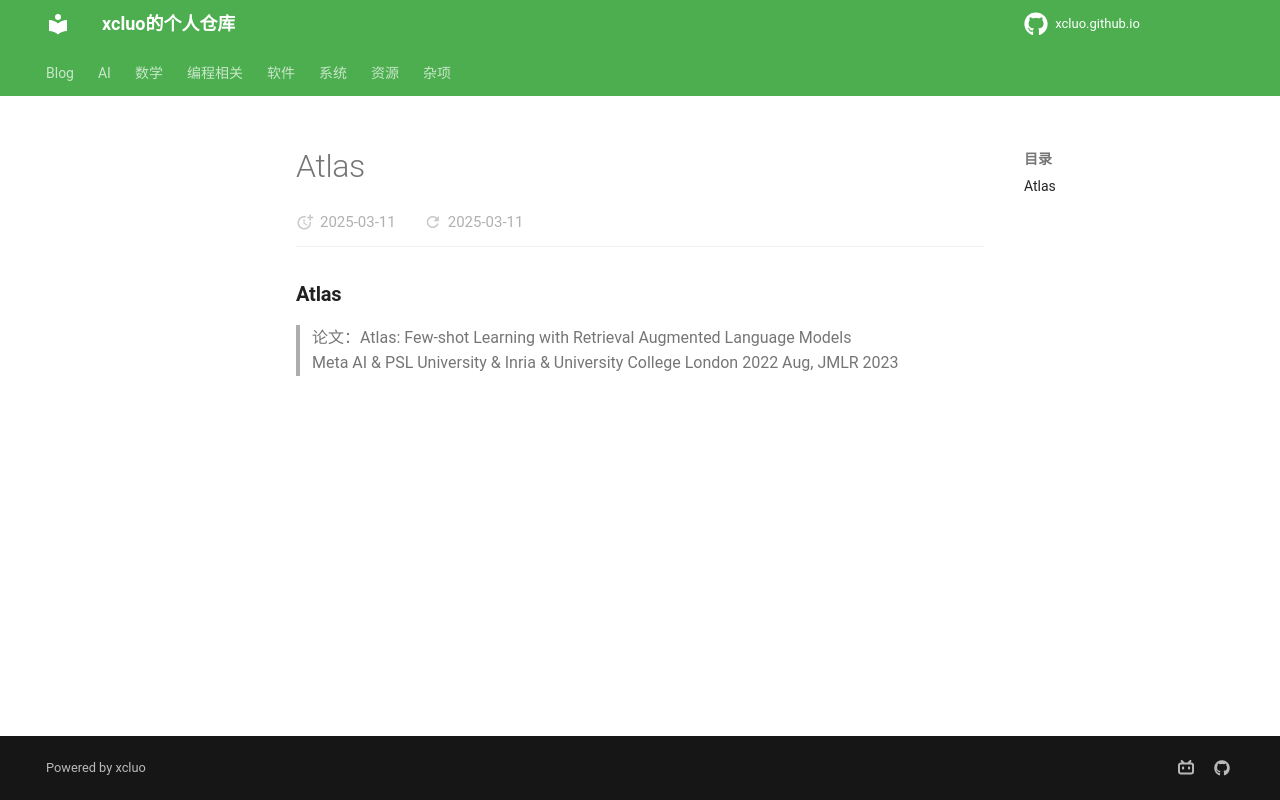

repository: xcluo/xcluo.github.io · page: AI/Paper_Reading/LM/LMs/RAG/atlas.html · generator: mkdocs

### Atlas
> 论文：Atlas: Few-shot Learning with Retrieval Augmented Language Models  
> Meta AI & PSL University & Inria & University College London 2022 Aug, JMLR 2023  
